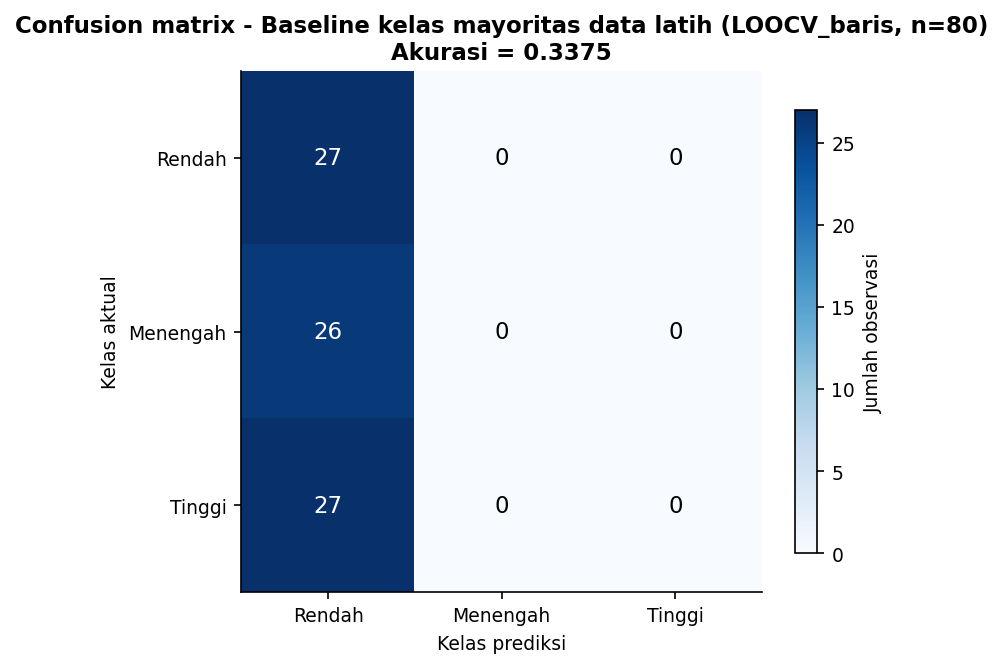

The data file committed next to this chart (first rows):
Aktual, Rendah, Menengah, Tinggi
Rendah, 27, 0, 0
Menengah, 26, 0, 0
Tinggi, 27, 0, 0
